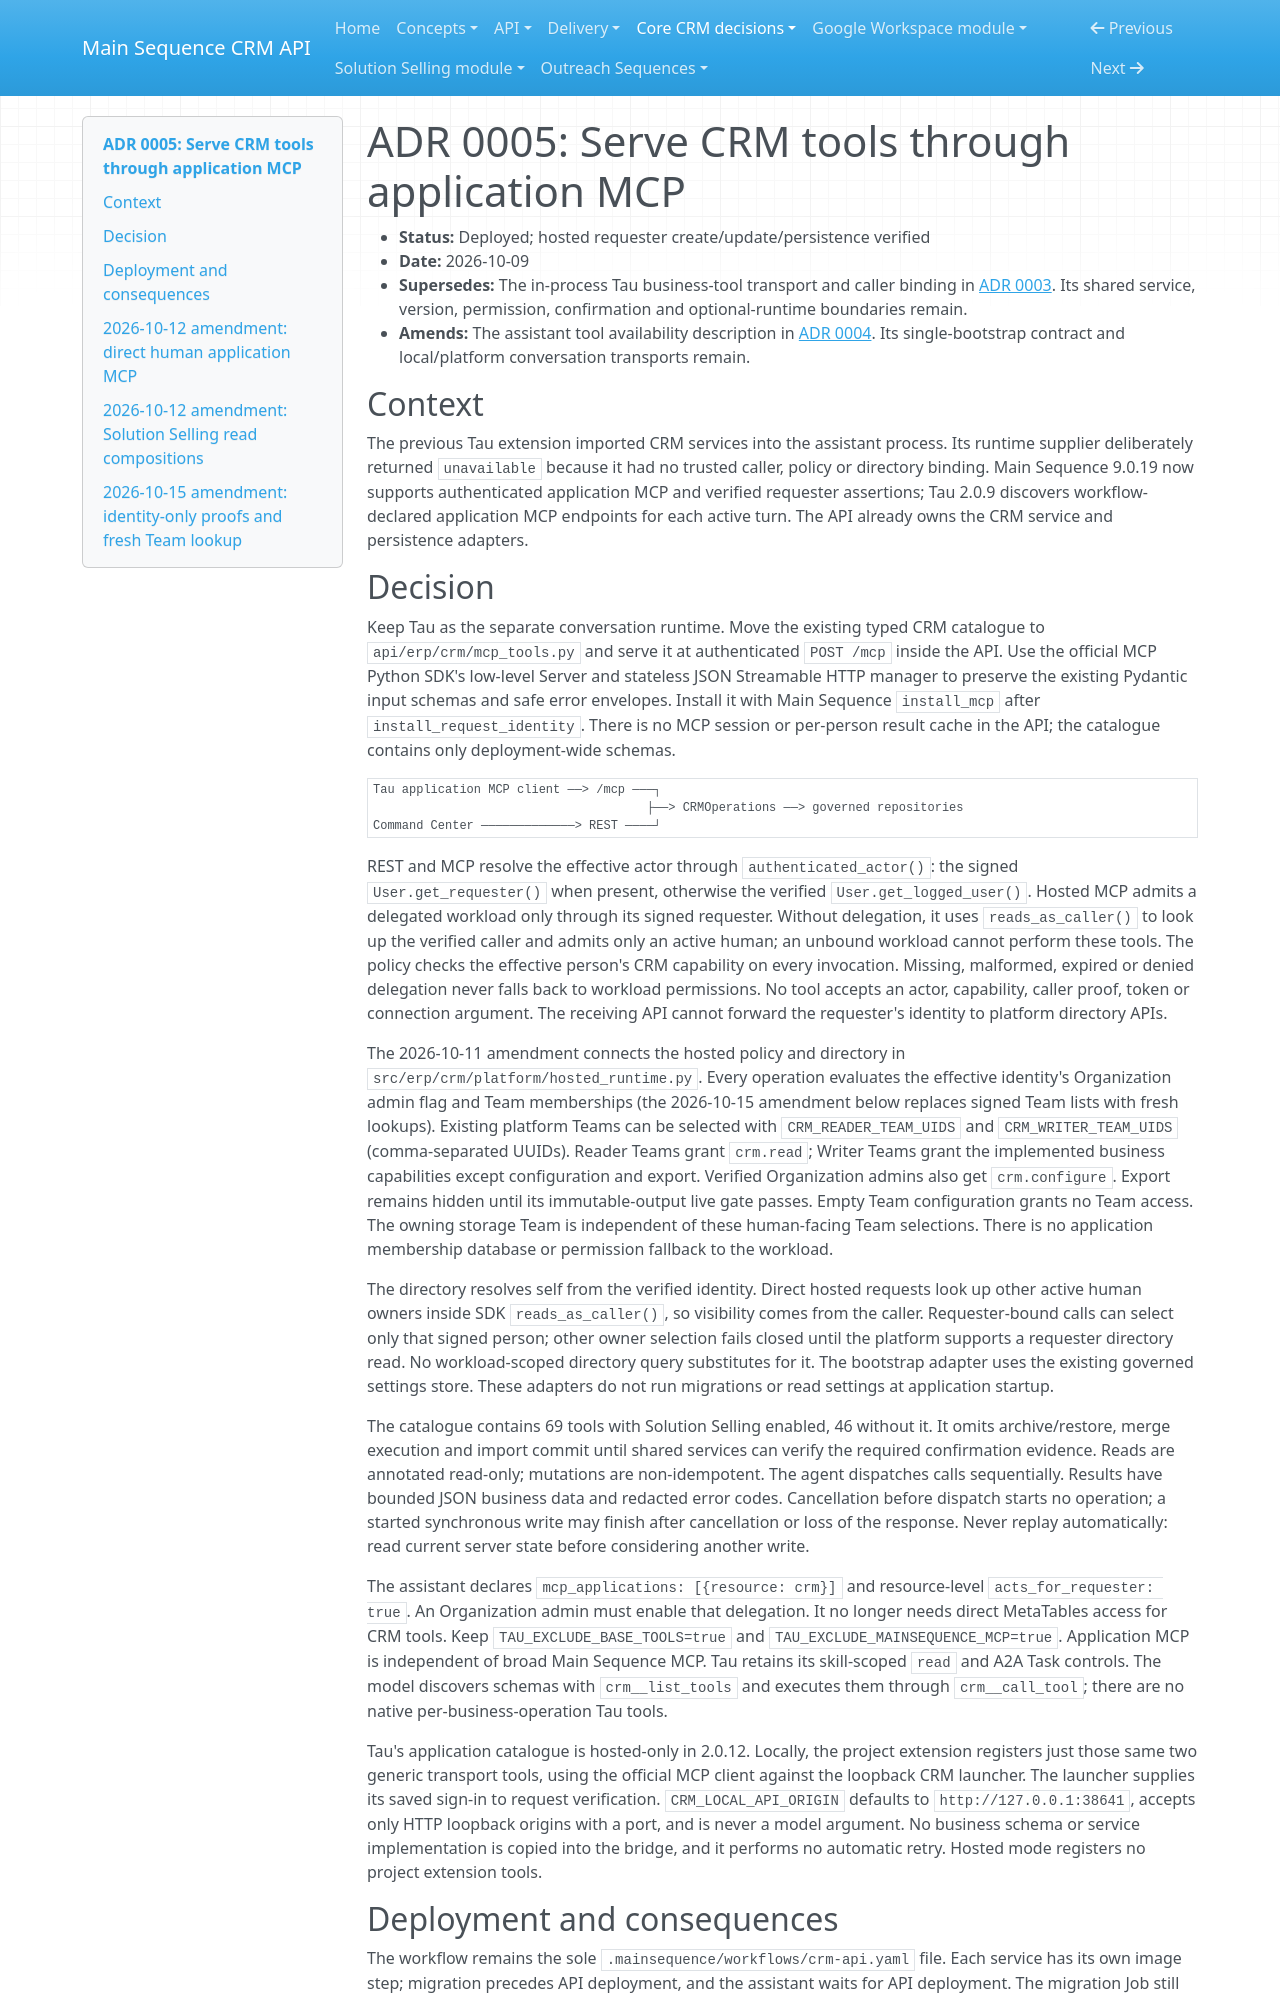

repository: MainSequenceCorp/MainSequenceCRMAPI · page: crm_core/adrs/0005-crm-application-mcp/index.html · generator: mkdocs

# ADR 0005: Serve CRM tools through application MCP

- **Status:** Deployed; hosted requester create/update/persistence verified
- **Date:** 2026-10-09
- **Supersedes:** The in-process Tau business-tool transport and caller binding in
  [ADR 0003](0003-tau-crm-agent-tools.md). Its shared service, version, permission,
  confirmation and optional-runtime boundaries remain.
- **Amends:** The assistant tool availability description in
  [ADR 0004](0004-single-bootstrap-and-assistant-runtime.md). Its single-bootstrap
  contract and local/platform conversation transports remain.

## Context

The previous Tau extension imported CRM services into the assistant process.
Its runtime supplier deliberately returned `unavailable` because it had no
trusted caller, policy or directory binding. Main Sequence 9.0.19 now supports
authenticated application MCP and verified requester assertions; Tau 2.0.9
discovers workflow-declared application MCP endpoints for each active turn.
The API already owns the CRM service and persistence adapters.

## Decision

Keep Tau as the separate conversation runtime. Move the existing typed CRM
catalogue to `api/erp/crm/mcp_tools.py` and serve it at authenticated `POST /mcp`
inside the API. Use the official MCP Python SDK's low-level Server and
stateless JSON Streamable HTTP manager to preserve the existing Pydantic input
schemas and safe error envelopes. Install it with Main Sequence `install_mcp`
after `install_request_identity`. There is no MCP session or per-person result
cache in the API; the catalogue contains only deployment-wide schemas.

```text
Tau application MCP client ──> /mcp ───┐
                                      ├──> CRMOperations ──> governed repositories
Command Center ─────────────> REST ────┘
```

REST and MCP resolve the effective actor through `authenticated_actor()`:
the signed `User.get_requester()` when present, otherwise the verified
`User.get_logged_user()`. Hosted MCP admits a delegated workload only through
its signed requester. Without delegation, it uses `reads_as_caller()` to look
up the verified caller and admits only an active human; an unbound workload
cannot perform these tools. The policy checks the effective person's CRM
capability on every invocation. Missing, malformed, expired or denied
delegation never falls back to workload permissions. No tool accepts an actor,
capability, caller proof, token or connection argument. The receiving API
cannot forward the requester's identity to platform directory APIs.

The 2026-10-11 amendment connects the hosted policy and directory in
`src/erp/crm/platform/hosted_runtime.py`. Every operation evaluates the effective
identity's Organization admin flag and Team memberships (the 2026-10-15
amendment below replaces signed Team lists with fresh lookups). Existing platform
Teams can be selected with `CRM_READER_TEAM_UIDS` and `CRM_WRITER_TEAM_UIDS`
(comma-separated UUIDs). Reader Teams grant `crm.read`; Writer Teams grant
the implemented business capabilities except configuration and export.
Verified Organization admins also get `crm.configure`. Export remains hidden
until its immutable-output live gate passes. Empty Team configuration grants
no Team access. The owning storage Team is independent of these human-facing
Team selections. There is no application membership database or permission
fallback to the workload.

The directory resolves self from the verified identity. Direct hosted requests
look up other active human owners inside SDK `reads_as_caller()`, so visibility
comes from the caller. Requester-bound calls can select only that signed person;
other owner selection fails closed until the platform supports a requester
directory read. No workload-scoped directory query substitutes for it. The
bootstrap adapter uses the existing governed settings store. These adapters
do not run migrations or read settings at application startup.

The catalogue contains 69 tools with Solution Selling enabled, 46 without it.
It omits archive/restore, merge execution and import commit until shared
services can verify the required confirmation evidence. Reads are annotated
read-only; mutations are non-idempotent. The agent dispatches calls sequentially.
Results have bounded JSON business data and redacted error codes. Cancellation
before dispatch starts no operation; a started synchronous write may finish
after cancellation or loss of the response. Never replay automatically: read
current server state before considering another write.

The assistant declares `mcp_applications: [{resource: crm}]` and resource-level
`acts_for_requester: true`. An Organization
admin must enable that delegation. It no longer needs direct MetaTables access
for CRM tools. Keep `TAU_EXCLUDE_BASE_TOOLS=true` and
`TAU_EXCLUDE_MAINSEQUENCE_MCP=true`. Application MCP is independent of broad
Main Sequence MCP. Tau retains its skill-scoped `read` and A2A Task controls.
The model discovers schemas with `crm__list_tools` and executes them through
`crm__call_tool`; there are no native per-business-operation Tau tools.

Tau's application catalogue is hosted-only in 2.0.12. Locally, the project
extension registers just those same two generic transport tools, using the
official MCP client against the loopback CRM launcher. The launcher supplies
its saved sign-in to request verification. `CRM_LOCAL_API_ORIGIN` defaults to
`http://127.0.0.1:38641`, accepts only HTTP loopback origins with a port, and is
never a model argument. No business schema or service implementation is copied
into the bridge, and it performs no automatic retry. Hosted mode registers no
project extension tools.
